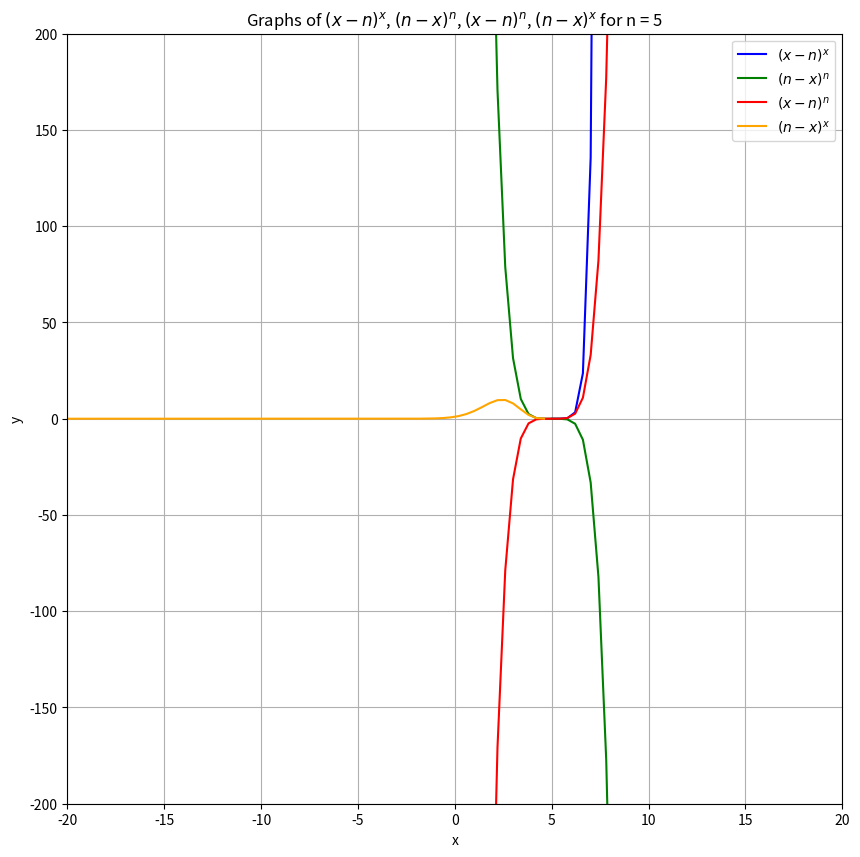

Write the Python code that produced this figure.
import numpy as np
import matplotlib.pyplot as plt

def f1(x, n):
    return (x - n)**x

def f2(x, n):
    return (n - x)**n

def f3(x, n):
    return (x - n)**n

def f4(x, n):
    return (n - x)**x

n = 5
x_vals = np.linspace(-100, 100, 500)

y1_vals = f1(x_vals, n)
y2_vals = f2(x_vals, n)
y3_vals = f3(x_vals, n)
y4_vals = f4(x_vals, n)

plt.figure(figsize=(10, 10))
plt.plot(x_vals, y1_vals, label=r'$(x-n)^x$', color='blue')
plt.plot(x_vals, y2_vals, label=r'$(n-x)^n$', color='green')
plt.plot(x_vals, y3_vals, label=r'$(x-n)^n$', color='red')
plt.plot(x_vals, y4_vals, label=r'$(n-x)^x$', color='orange')

plt.title(r"Graphs of $(x-n)^x$, $(n-x)^n$, $(x-n)^n$, $(n-x)^x$ for n = {}".format(n))
plt.xlabel('x')
plt.ylabel('y')
plt.legend()
plt.grid(True)
plt.ylim(-200, 200)
plt.xlim(-20, 20)

plt.show()